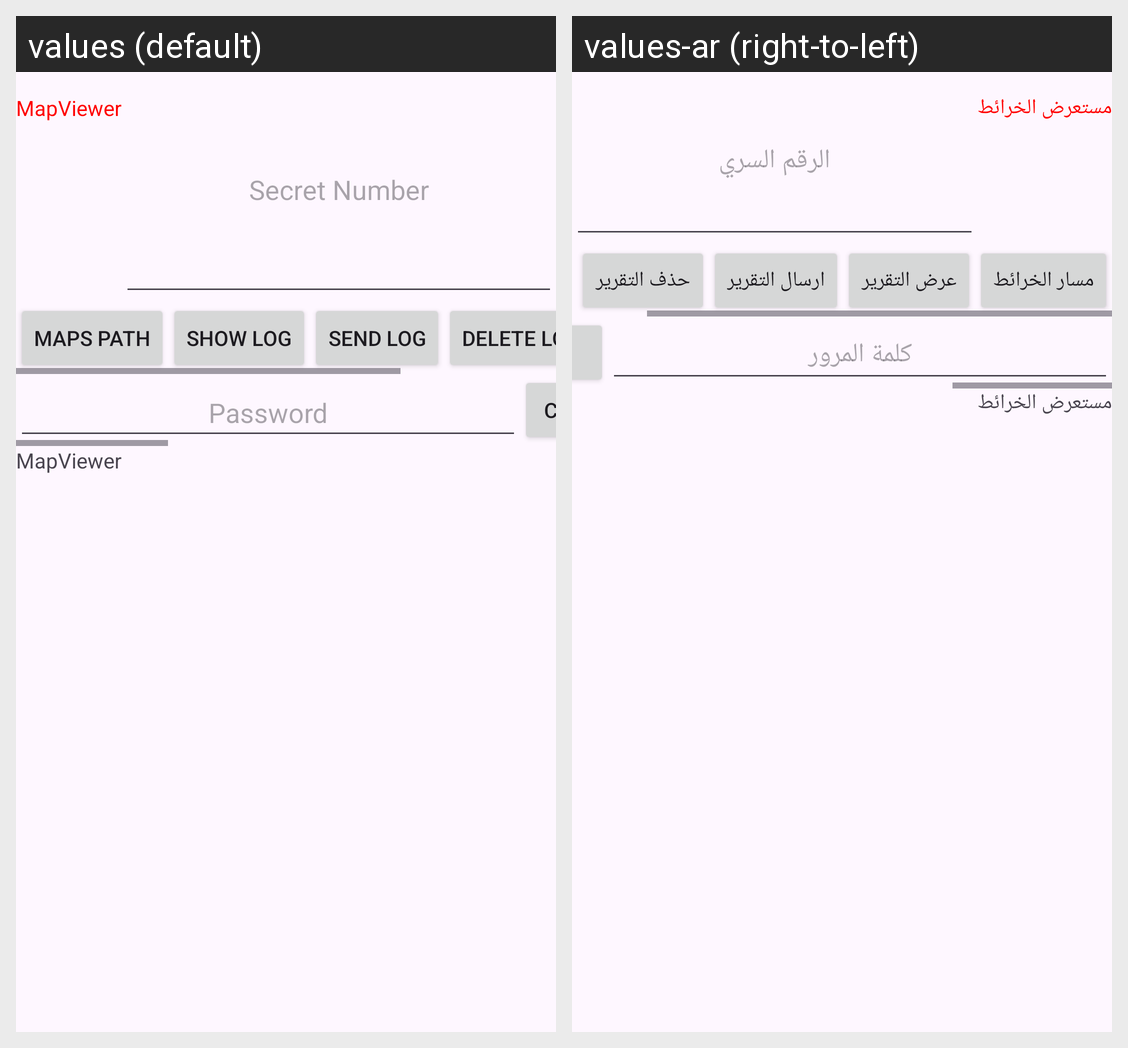

The same Android screen rendered under two of its app's locales, left to right. List the strings drawn on it with the default value and each locale's translation.
Android screen res/layout/tab_main.xml rendered under 2 locales, left to right: values (default), values-ar (right-to-left). Device: Nexus 5 (rendered at 1080×1920; each locale shown at half size, 540×960, under a caption strip naming it); theme AppTheme.NoActionBar.
Strings drawn on this screen, with the default value and each locale's value (text and hints the layout hard-codes, and strings that could not be matched under every locale, appear in the picture but are not listed):

mapviewer
  values: MapViewer
  values-ar: مستعرض الخرائط

secret_number
  values: Secret Number
  values-ar: الرقم السري

maps_path
  values: Maps Path
  values-ar: مسار الخرائط

show_log
  values: Show Log
  values-ar: عرض التقرير

send_log
  values: Send Log
  values-ar: ارسال التقرير

delete_log
  values: Delete Log
  values-ar: حذف التقرير

password
  values: Password
  values-ar: كلمة المرور
